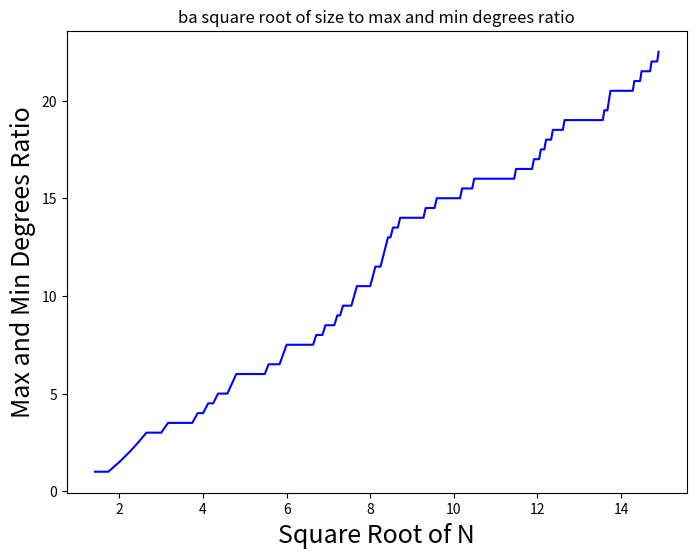
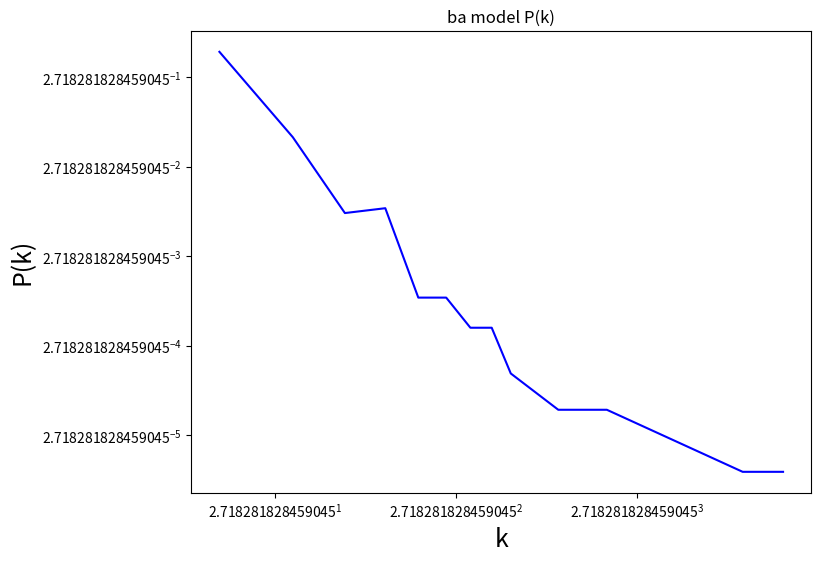
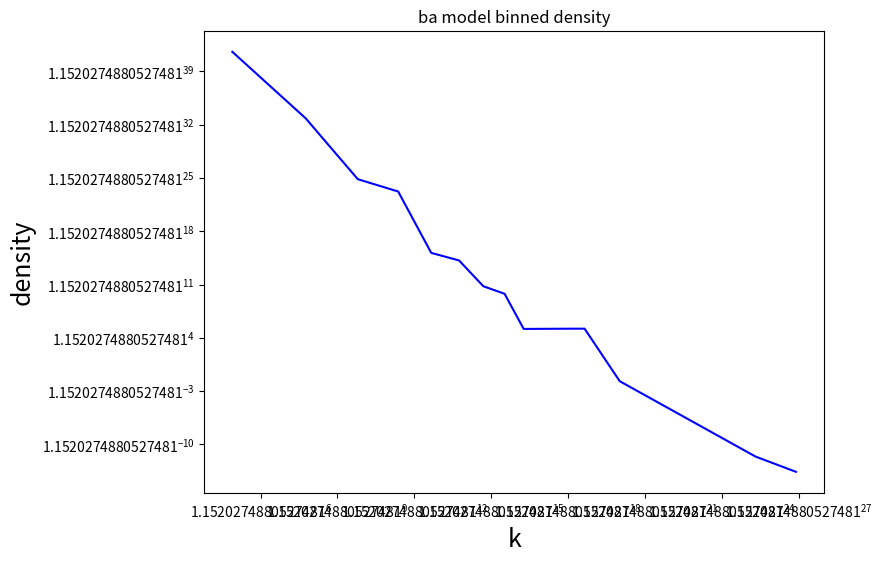
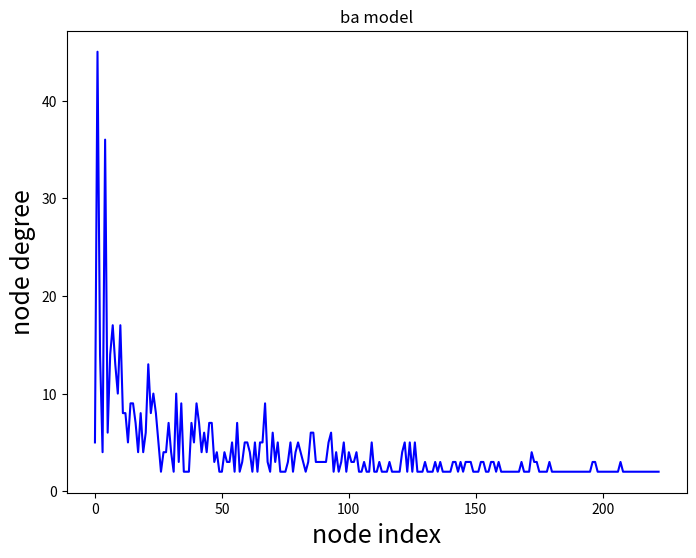

The matplotlib source for these figures, in order:
import math
from matplotlib import pyplot as plt
import numpy as np

class Node:
    def __init__(self):
        self.neighbors: list[Node] = []

    def add_neighbor(self, neighbor: 'Node'):
        self.neighbors.append(neighbor)

def has_double(selected_indices: np.ndarray) -> bool:
    index_set = set()

    is_double: bool = False

    index: int = 0

    while not is_double and index < len(selected_indices):
        selected_index: int = selected_indices[index]
        index += 1

        is_double = selected_index in index_set
            
        index_set.add(selected_index)
        
    return is_double

def run_ba_model(size: int, kernel_size: int):
    list_nodes: list[Node] = create_kernel(kernel_size)

    square_root_size_and_ratio: list[tuple[float, float]] = []

    for step in range(1, size):
        new_node: Node = Node()

        list_indices: list[int] = [index for index in range(len(list_nodes))]

        max_k: int = 0
        min_k: int = 0

        for i in range(len(list_nodes)):
            node: Node = list_nodes[i]

            k_i: int = len(node.neighbors)

            max_k = max(max_k, k_i)
            min_k = k_i if min_k == 0 else min(min_k, k_i)

        ratio: float = max_k / min_k if min_k > 0 else 0.0
        square_root_size: float = math.sqrt(len(list_nodes))

        square_root_size_and_ratio.append((square_root_size, ratio))

        k: int = 0

        for i in range(len(list_nodes)):
            node: Node = list_nodes[i]

            k += len(node.neighbors)

        k_avg: float = k / len(list_nodes) if len(list_nodes) > 0 else 0.0
    
        print(f"size={len(list_nodes)}, ratio={ratio}, sqrt_size={square_root_size}, k_avg={k_avg}")

        probabilities = prepare_probabilities(list_nodes, kernel_size, step)

        selected_indices = np.random.choice(list_indices, replace=False, size=kernel_size, p=probabilities)

        if has_double(selected_indices):
            raise Exception("Double selection of nodes!")

        for index in selected_indices:
            node: Node = list_nodes[index]

            node.add_neighbor(new_node)
            new_node.add_neighbor(node)

        list_nodes.append(new_node)

    sqrs: list[float] = [0.0] * len(square_root_size_and_ratio)
    ratios: list[float] = [0.0] * len(square_root_size_and_ratio)

    for i in range(len(square_root_size_and_ratio)):
        sqrs[i] = square_root_size_and_ratio[i][0]
        ratios[i] = square_root_size_and_ratio[i][1]

    plt.figure(figsize=(8, 6))
    plt.plot(sqrs, ratios, "-b")
    plt.xlabel("Square Root of N", fontsize=18)
    plt.ylabel("Max and Min Degrees Ratio", fontsize=18)
    plt.title("ba square root of size to max and min degrees ratio")
    #plt.show()
    plt.savefig("ba_model_square_root_n_ratio.png")

    dict_degrees: dict[int, int] = {}

    for node in list_nodes:
        k_i: int = len(node.neighbors)

        if k_i not in dict_degrees:
            dict_degrees[k_i] = 0

        dict_degrees[k_i] += 1

    list_degrees: list[int] = sorted(dict_degrees.keys())

    max_k: int = list_degrees[-1]
    min_k: int = list_degrees[0]

    pks: list[tuple[int, float]] = []

    degrees_count: int = sum(dict_degrees.values())

    for k in range(min_k, max_k + 1):
        count_k: int = 0
        
        if k in dict_degrees:
            count_k = dict_degrees[k]

            if count_k > 0:
                pk: float = count_k / degrees_count

                pks.append((k, pk))

    ks: list[int] = [0] * len(pks)
    pks_values: list[float] = [0.0] * len(pks)

    for i in range(len(pks)):
        tup: tuple[int, float] = pks[i]

        ks[i] = tup[0]
        pks_values[i] = tup[1]

    plt.figure(figsize=(8, 6))

    #plt.plot(node_indices, ks, "-bD")
    plt.loglog(ks, pks_values, "-b")
    plt.gca().set_xscale('log', base=np.e)
    plt.gca().set_yscale('log', base=np.e)

    plt.xlabel("k", fontsize=18)
    plt.ylabel("P(k)", fontsize=18)

    plt.title("ba model P(k)")
    #plt.show()
    plt.savefig("ba_model_P_k.png")

    node_indices: list[int] = [0] * len(list_nodes)
    ks: list[int] = [0] * len(list_nodes)

    max_k: int = 0
    min_k: int = 0

    for i in range(len(list_nodes)):
        node: Node = list_nodes[i]

        k_i: int = len(node.neighbors)

        max_k = max(max_k, k_i)
        min_k = k_i if min_k == 0 else min(min_k, k_i)

        node_indices[i] = i
        ks[i] = k_i

    diff: int = max_k - min_k

    n: int = 22

    ratio: float = max_k / min_k

    exp_n: float = 1/float(n)

    alpha: float = ratio ** exp_n

    print(f"alpha={alpha}")

    bins: list[tuple[float, list[Node]]] = [[]] * (n + 1)

    for i in range(n + 1):
        threshold: float = min_k * (alpha ** i)

        print(f"threshold[{i}]={threshold}")

        bins[i] = (threshold, [])

    for node in list_nodes:
        k_i: int = len(node.neighbors)

        ratio_i: float = k_i / min_k

        log_ratio_i: float = math.log(ratio_i, alpha)

        index_bin: int = int(log_ratio_i)

        if index_bin < len(bins):
            tup: tuple[float, list[Node]] = bins[index_bin]

            list_nodes: list[Node] = tup[1]

            list_nodes.append(node)
        else:
            print("no bin found!")
            return
        
    bin_densities: dict[int, float] = {}

    for i in range(len(bins)):
        tup: tuple[float, int] = bins[i]
        next_tup: tuple[float, int] = None

        if i < len(bins) - 1:
            next_tup = bins[i + 1]

        k_i: float = tup[0]
        k_next: float = next_tup[0] if next_tup is not None else min_k * (alpha ** (n + 1))

        list_nodes: list[Node] = tup[1]

        bin_n: int = len(list_nodes)

        width = k_next - k_i

        if bin_n > 0:
            density: float = bin_n / width
            bin_densities[i] = density

    print(f"len bin_densities={len(bin_densities)}, len list degrees={len(list_degrees)}")
        
    k_bins: list[tuple[int, float]] = []

    for i in range(len(list_degrees)):
        k: int = list_degrees[i]

        ratio_k: float = k / min_k

        log_ratio_k: float = math.log(ratio_k, alpha)

        bin_index: int = int(log_ratio_k)

        if bin_index in bin_densities.keys():
            k_density: float = bin_densities[bin_index]

            k_bins.append((k, k_density))
        else:
            print(f"No density for k={k} (bin_index={bin_index})")
            return

    plt.figure(figsize=(8, 6))

    xs: list[float] = [0] * len(k_bins)
    ys: list[float] = [0] * len(k_bins)

    for i in range(len(k_bins)):
        k_bin: tuple[int, float] = k_bins[i]

        k: int = k_bin[0]
        density: float = k_bin[1]

        xs[i] = k
        ys[i] = density

    print(f"len xs={len(xs)}, len ys={len(ys)}, len k bins={len(k_bins)}")

    plt.loglog(xs, ys, "-b")
    plt.gca().set_xscale('log', base=alpha)
    plt.gca().set_yscale('log', base=alpha)
    
    plt.xlabel("k", fontsize=18)
    plt.ylabel("density", fontsize=18)
    plt.title("ba model binned density")
    #plt.show()
    plt.savefig("ba_model_binned_density.png")

    ratio: float = max_k / min_k if min_k > 0 else 0.0
    square_root_size: float = math.sqrt(len(list_nodes))
    
    print(f"size={len(list_nodes)}, ratio={ratio}, sqrt_size={square_root_size}")

    print(f"max_k={max_k}, min_k={min_k}")

    plt.figure(figsize=(8, 6))

    #plt.plot(node_indices, ks, "-bD")
    plt.plot(node_indices, ks, "-b")

    plt.xlabel("node index", fontsize=18)
    plt.ylabel("node degree", fontsize=18)

    plt.title("ba model")
    #plt.show()
    plt.savefig("ba_model.png")


def prepare_probabilities(list_nodes: list[Node], kernel_size: int, step: int) -> np.ndarray:
    links_count: int = 0#2 * kernel_size * step

    for node in list_nodes:
        links_count += len(node.neighbors)

    probabilities: list[float] = [0.0] * len(list_nodes)

    for i in range(len(list_nodes)):
        node: Node = list_nodes[i]
        probabilities[i] = len(node.neighbors) / links_count

    return probabilities

def create_kernel(kernel_size: int) -> list[Node]:
    list_of_nodes: list[Node] = [None] * kernel_size

    for i in range(kernel_size):
        list_of_nodes[i] = Node()

    for i in range(kernel_size - 1):
        for j in range(i + 1, kernel_size):
            node_i: Node = list_of_nodes[i]
            node_j: Node = list_of_nodes[j]

            node_i.add_neighbor(node_j)
            node_j.add_neighbor(node_i)

    return list_of_nodes

run_ba_model(222, 2)